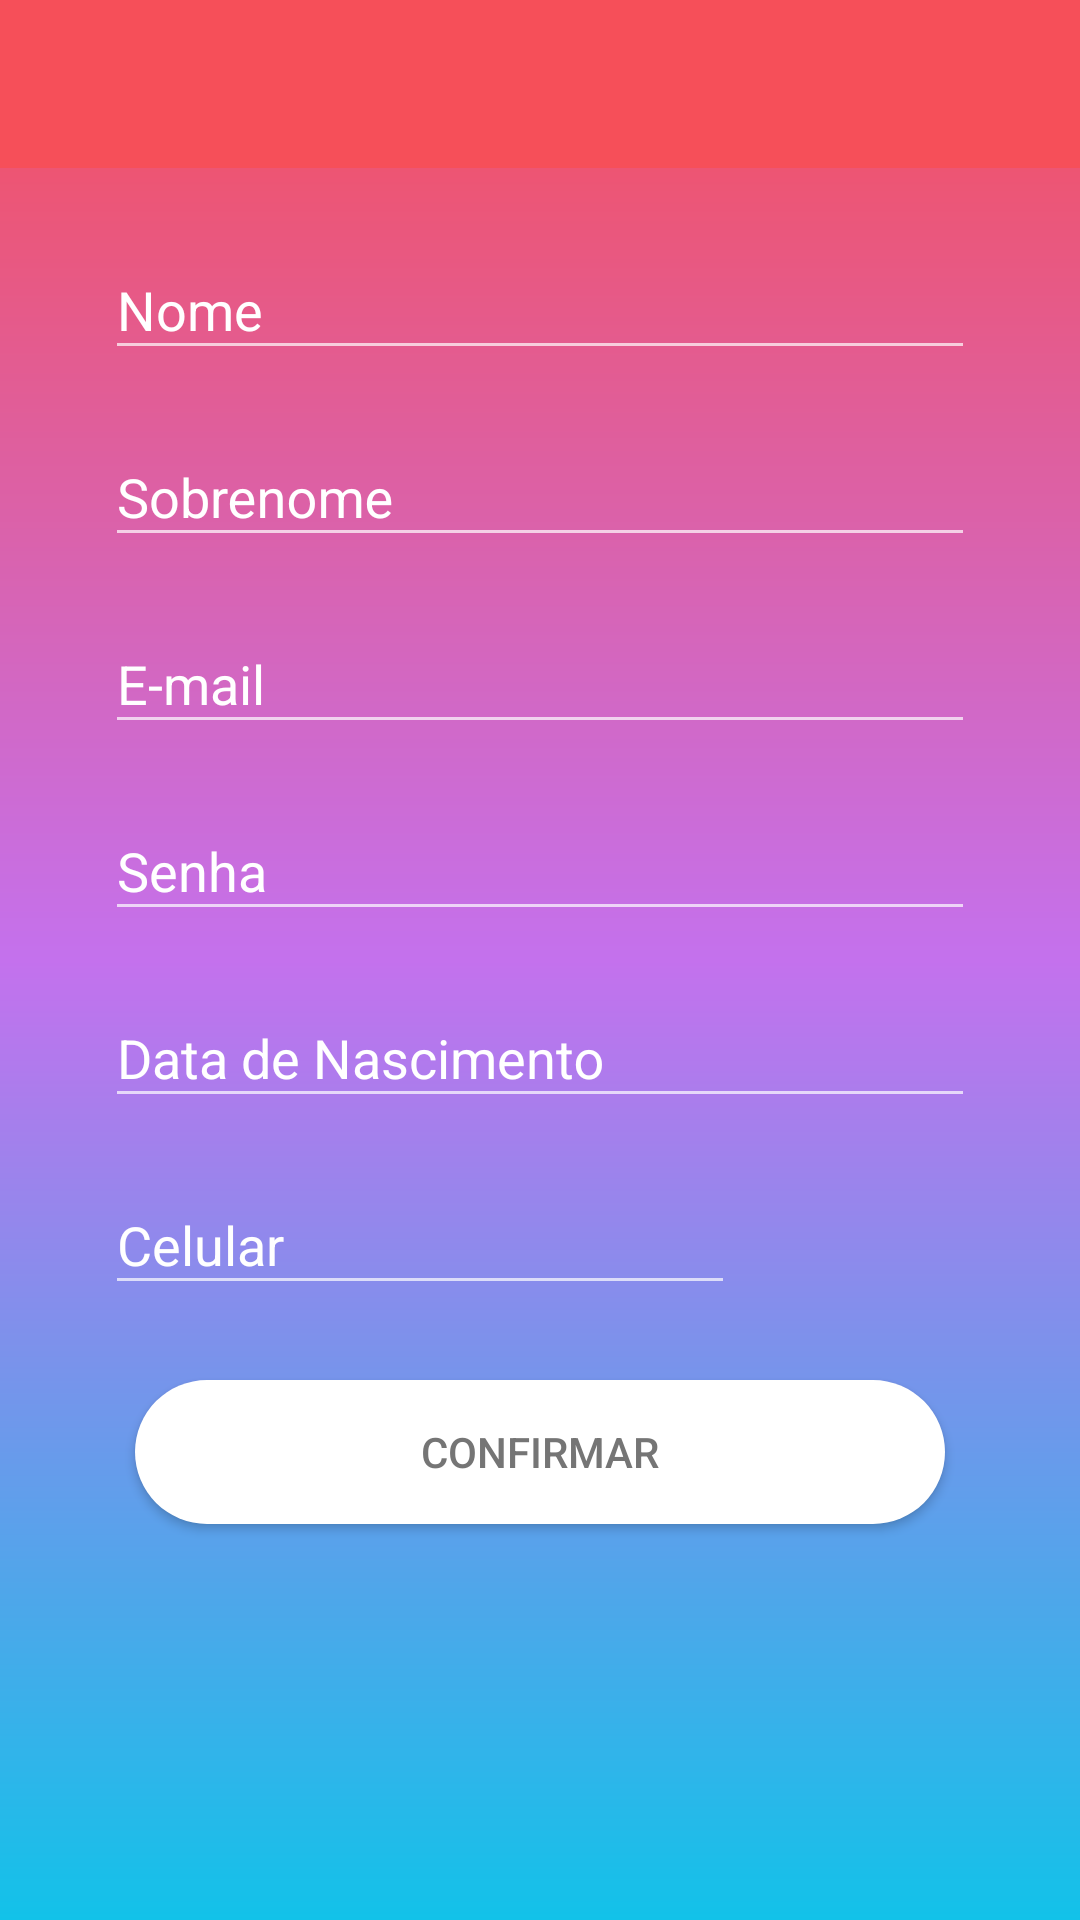

Produce the Android XML layout that renders to this screen, including the resource entries it uses.
<!-- AndroidManifest.xml: application theme Theme.MyTheme -->
<!-- res/layout/activity_cadastro.xml -->
<?xml version="1.0" encoding="utf-8"?>
<ScrollView xmlns:android="http://schemas.android.com/apk/res/android"
    xmlns:app="http://schemas.android.com/apk/res-auto"
    xmlns:tools="http://schemas.android.com/tools"
    android:layout_width="match_parent"
    android:layout_height="match_parent"
    tools:context=".Activity.CadastroActivity"
    android:background="@drawable/colors_gradient">

    <RelativeLayout
        android:layout_width="match_parent"
        android:layout_height="match_parent">


        <android.support.v7.widget.Toolbar
            android:id="@+id/tb_cadastro"
            android:layout_width="match_parent"
            android:layout_height="wrap_content"
            android:minHeight="?attr/actionBarSize"
            android:background="?attr/colorPrimary"
            app:titleTextColor="@color/branco"/>

        <LinearLayout
            android:layout_width="match_parent"
            android:layout_height="506dp"
            android:layout_alignParentTop="true"
            android:layout_centerHorizontal="true"
            android:layout_marginLeft="10dp"
            android:layout_marginRight="10dp"
            android:layout_marginTop="61dp"
            android:gravity="center_horizontal"
            android:orientation="vertical">

            <android.support.design.widget.TextInputLayout
                android:layout_width="match_parent"
                android:layout_height="wrap_content"
                android:layout_marginTop="10dp"
                android:hint="@string/nome"
                android:textColorHint="@color/branco">

                <android.support.design.widget.TextInputEditText
                    android:id="@+id/nome"
                    android:textColor="@color/branco"
                    android:layout_width="match_parent"
                    android:layout_height="wrap_content"
                    android:layout_alignParentStart="true"
                    android:layout_alignParentTop="true"
                    android:layout_marginLeft="25dp"
                    android:layout_marginRight="25dp"
                    android:layout_marginTop="99dp"
                    android:textColorHighlight="@color/branco" />

            </android.support.design.widget.TextInputLayout>


            <android.support.design.widget.TextInputLayout
                android:layout_width="match_parent"
                android:layout_height="wrap_content"
                android:layout_marginTop="10dp"
                android:hint="@string/sobrenome"
                android:textColorHint="@color/branco">

                <android.support.design.widget.TextInputEditText
                    android:id="@+id/sobrenome"
                    android:layout_width="match_parent"
                    android:layout_height="wrap_content"
                    android:layout_marginLeft="25dp"
                    android:layout_marginRight="25dp"
                    android:textColor="@color/branco"
                    android:layout_alignParentStart="true"
                    android:layout_alignParentTop="true"
                    android:textColorHighlight="@color/branco" />

            </android.support.design.widget.TextInputLayout>


            <android.support.design.widget.TextInputLayout
                android:layout_width="match_parent"
                android:layout_height="wrap_content"
                android:layout_marginTop="10dp"
                android:hint="@string/email_cadastro"
                android:textColorHint="@color/branco">

                <android.support.design.widget.TextInputEditText
                    android:id="@+id/email"
                    android:layout_width="match_parent"
                    android:layout_height="wrap_content"
                    android:layout_marginLeft="25dp"
                    android:layout_marginRight="25dp"
                    android:layout_alignParentStart="true"
                    android:layout_alignParentTop="true"
                    android:textColor="@color/branco"
                    android:ems="10"
                    android:inputType="textEmailAddress"
                    android:textColorHighlight="@color/branco" />

            </android.support.design.widget.TextInputLayout>

            <android.support.design.widget.TextInputLayout
                android:layout_width="match_parent"
                android:layout_height="wrap_content"
                android:layout_marginTop="10dp"
                android:hint="@string/senha_cadastro"
                android:textColorHint="@color/branco">

                <android.support.design.widget.TextInputEditText
                    android:id="@+id/senha"
                    android:layout_width="match_parent"
                    android:layout_height="wrap_content"
                    android:layout_alignParentBottom="true"
                    android:layout_marginLeft="25dp"
                    android:layout_marginRight="25dp"
                    android:layout_alignParentStart="true"
                    android:textColor="@color/branco"
                    android:ems="10"
                    android:inputType="textPassword"
                    android:textColorHighlight="@color/branco" />

            </android.support.design.widget.TextInputLayout>

            <android.support.design.widget.TextInputLayout
                android:layout_width="match_parent"
                android:layout_height="wrap_content"
                android:layout_marginTop="10dp"
                android:hint="@string/datanasc"
                android:textColorHint="@color/branco">

                <android.support.design.widget.TextInputEditText
                    android:id="@+id/datanasc"
                    android:layout_width="match_parent"
                    android:layout_height="wrap_content"
                    android:layout_alignParentBottom="true"
                    android:layout_alignParentStart="true"
                    android:textColor="@color/branco"
                    android:layout_marginLeft="25dp"
                    android:layout_marginRight="25dp"
                    android:ems="10"
                    android:inputType="date"
                    android:textColorHighlight="@color/branco" />

            </android.support.design.widget.TextInputLayout>

            <android.support.design.widget.TextInputLayout
                android:layout_width="match_parent"
                android:layout_height="wrap_content"
                android:layout_marginTop="10dp"
                android:hint="@string/celular"
                android:textColorHint="@color/branco">

                <android.support.design.widget.TextInputEditText
                    android:id="@+id/celular"
                    android:layout_width="wrap_content"
                    android:layout_height="wrap_content"
                    android:textColor="@color/branco"
                    android:layout_alignParentBottom="true"
                    android:layout_marginLeft="25dp"
                    android:layout_marginRight="25dp"
                    android:layout_alignParentStart="true"
                    android:ems="10"
                    android:inputType="phone" />

            </android.support.design.widget.TextInputLayout>

            <Button
                android:layout_marginTop="25dp"
                android:layout_marginRight="35dp"
                android:layout_marginLeft="35dp"
                android:id="@+id/confirmar"
                android:layout_width="match_parent"
                android:layout_height="wrap_content"
                android:text="@string/confirmar"
                android:background="@drawable/botao_customizado"
                android:textColor="@color/cinza"/>


        </LinearLayout>

    </RelativeLayout>
</ScrollView>
<!-- resources referenced by this layout -->
<resources>
  <color name="branco">#FFFFFF</color>
  <color name="cinza">#757575</color>
  <!-- drawable botao_customizado (drawable) -->
  <?xml version="1.0" encoding="utf-8"?>
  <shape xmlns:android="http://schemas.android.com/apk/res/android"
      android:shape="rectangle">
  
      <corners
          android:radius="150dp"
          />
  
      <solid
          android:color="@color/branco"
          />
  
      <stroke
          android:color="@android:color/background_dark"
          />
  </shape>
  <!-- drawable colors_gradient (drawable) -->
  <shape xmlns:android="http://schemas.android.com/apk/res/android"
      android:shape="rectangle" >
      <gradient
          android:startColor="#12c2e9"
          android:centerColor="#c471ed"
          android:endColor="#f64f59"
          android:angle="90"/>
  
  </shape>
  <string name="celular">Celular</string>
  <string name="confirmar">Confirmar</string>
  <string name="datanasc">Data de Nascimento</string>
  <string name="email_cadastro">E-mail</string>
  <string name="nome">Nome</string>
  <string name="senha_cadastro">Senha</string>
  <string name="sobrenome">Sobrenome</string>
  <style name="Theme.MyTheme" parent="Theme.AppCompat.NoActionBar">
          
          <item name="colorPrimary">@color/vermelhoescuro</item>
  
          
          <item name="colorPrimaryDark">@color/vermelhoescuro</item>
  
          
          <item name="colorAccent">@color/amarelo</item>
  
  
          <item name="android:textColorPrimary">@color/preto</item>
  
          <item name="android:windowBackground">@color/fundo</item>
  
  
          
  
      </style>
  <color name="vermelhoescuro">#f64f59</color>
  <color name="amarelo">#FF9800</color>
  <color name="preto">#000</color>
  <color name="fundo">#f5f5f5</color>
</resources>
